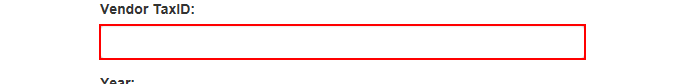
Task: UiPath_REFrameWork Template
Workflow: System1_uploadFile

Step 1: type [in_idTax] into the text box

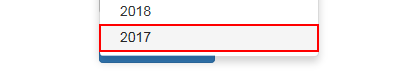
Step 2: click on the link

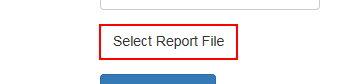
Step 3: click on the label 'Select Report File'

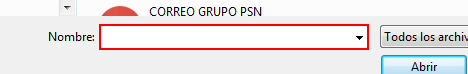
Step 4: type "[in_StrDirectory+"\Report-"+in_idTax+"-2017.csv"]" in window 'Elegir archivos para cargar' (iexplore.exe)

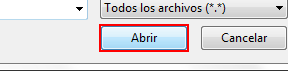
Step 5: click in window 'Elegir archivos para cargar' (iexplore.exe)

Step 6: click on the button (no picture)

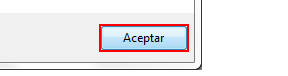
Step 7: click in window 'Mensaje de página web' (iexplore.exe)
